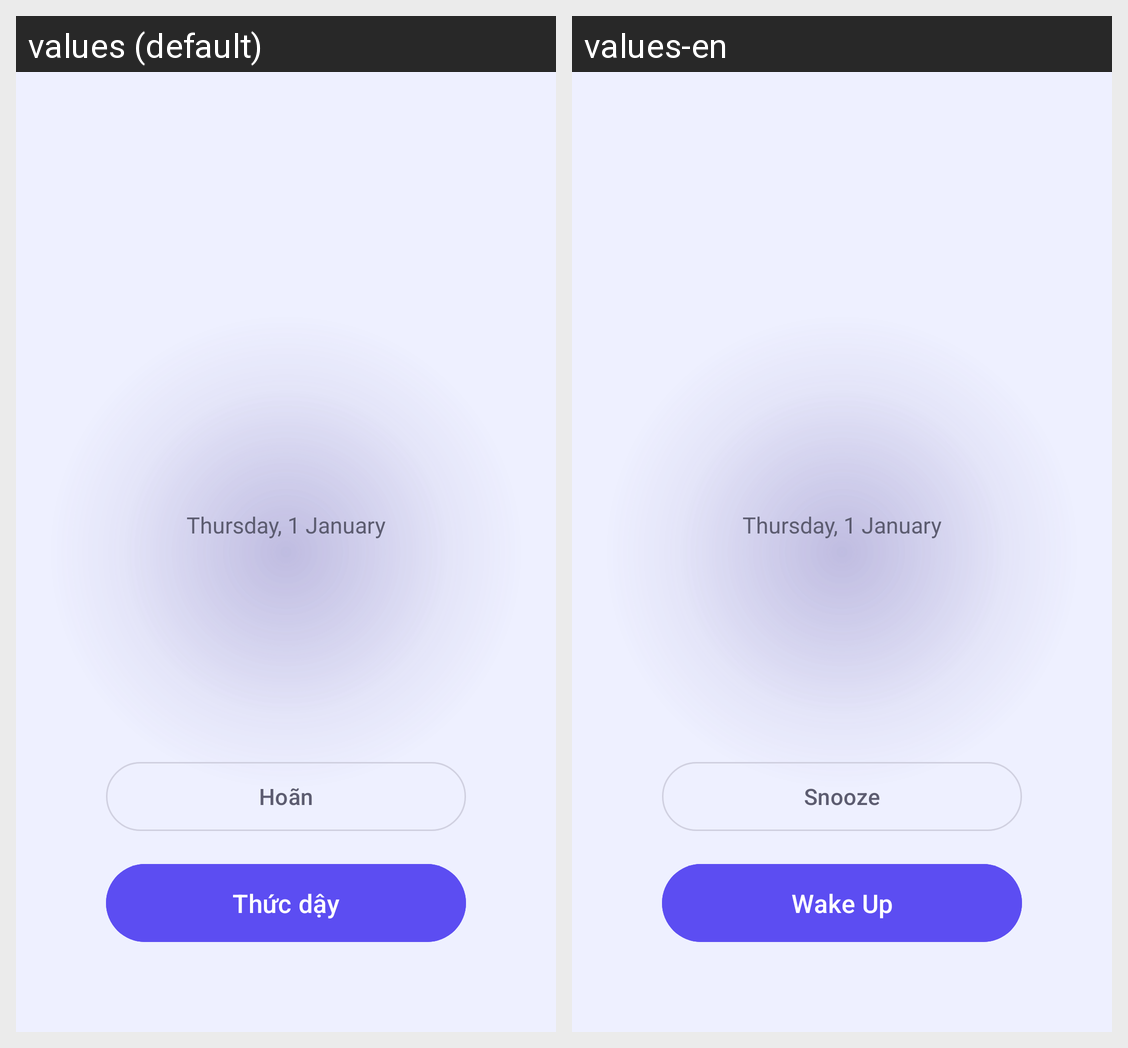

Translations of the strings shown on this Android screen, per locale in the grid:
Android screen res/layout/activity_ring.xml rendered under 2 locales, left to right: values (default), values-en. Device: Nexus 5 (rendered at 1080×1920; each locale shown at half size, 540×960, under a caption strip naming it); theme Theme.SmartAlarm.FullScreen.
Strings drawn on this screen, with the default value and each locale's value (text and hints the layout hard-codes, and strings that could not be matched under every locale, appear in the picture but are not listed):

notification_action_snooze
  values: Hoãn
  values-en: Snooze

ring_dismiss
  values: Thức dậy
  values-en: Wake Up
